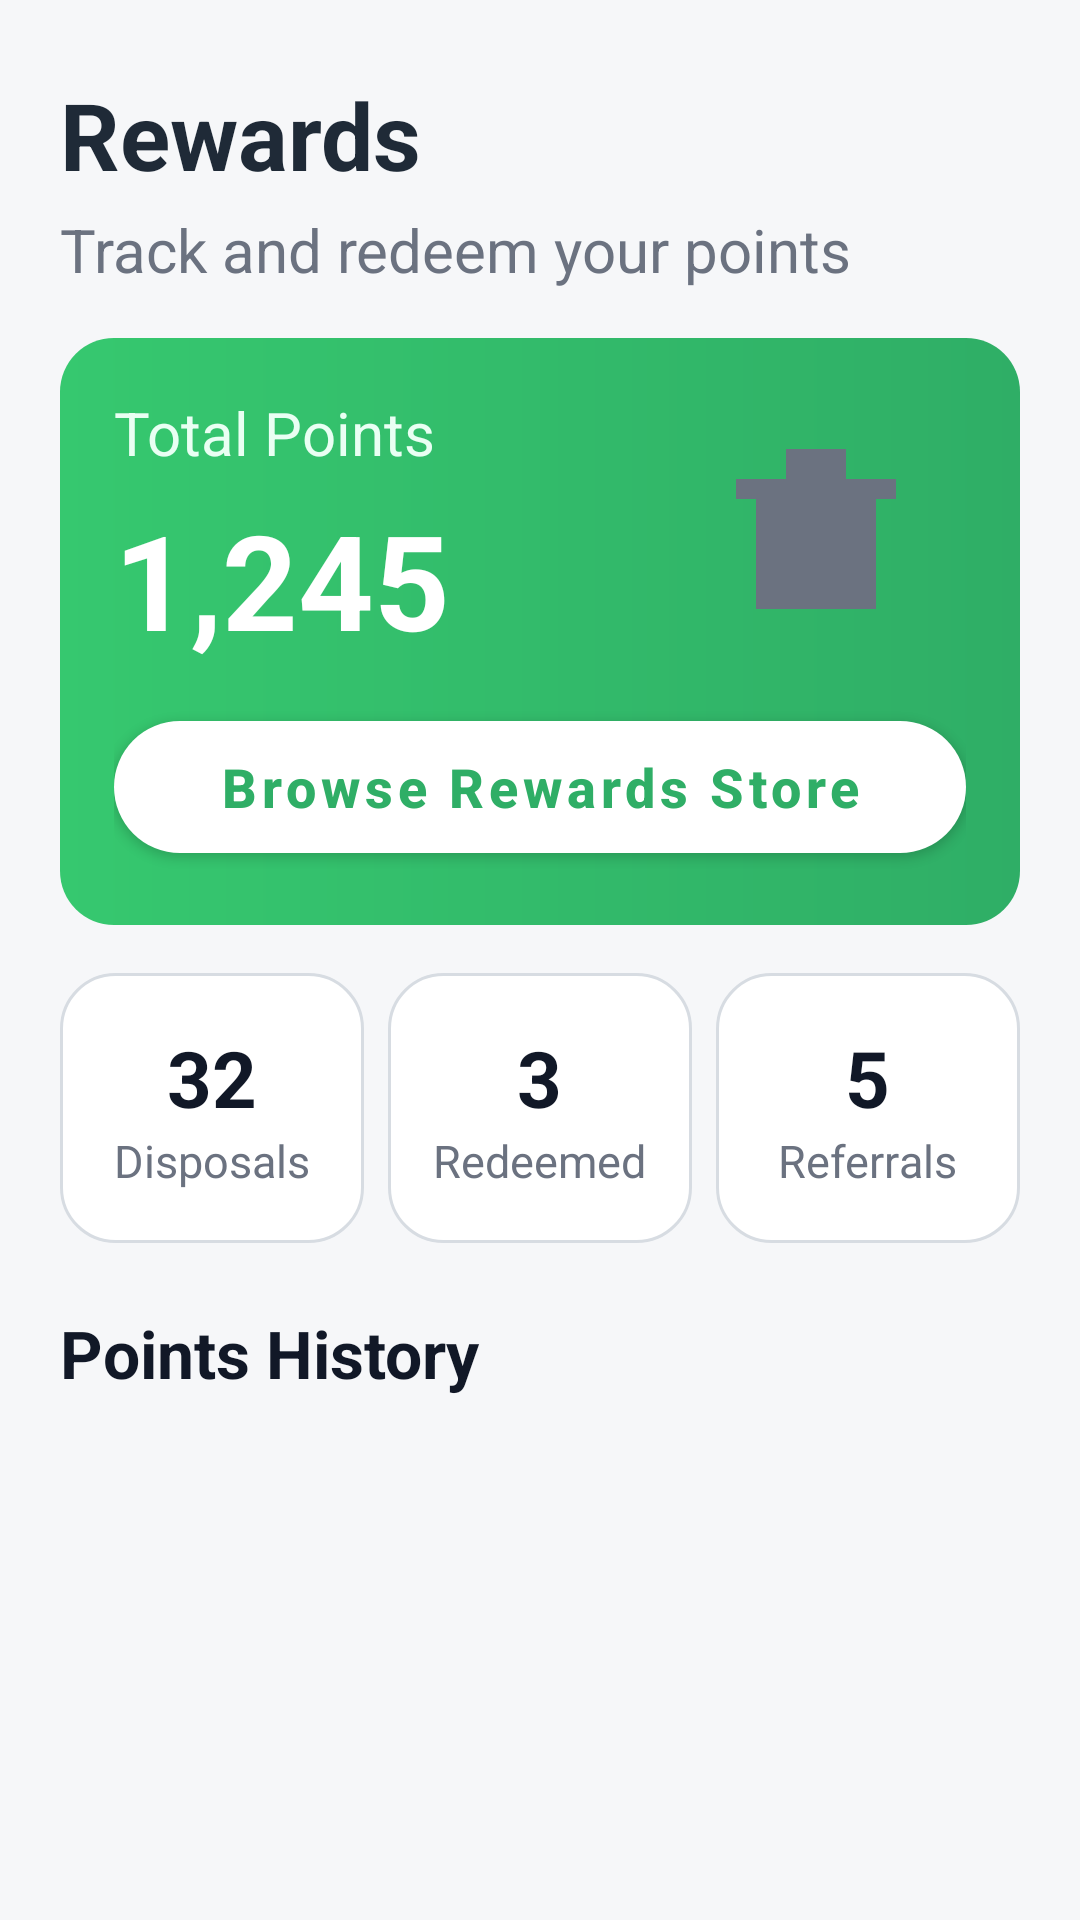

The Android layout XML behind this screen, and the referenced resources:
<!-- AndroidManifest.xml: application theme Theme.MobileEwaste -->
<!-- res/layout/fragment_rewards.xml -->
<?xml version="1.0" encoding="utf-8"?>
<androidx.constraintlayout.widget.ConstraintLayout xmlns:android="http://schemas.android.com/apk/res/android"
    xmlns:app="http://schemas.android.com/apk/res-auto"
    android:layout_width="match_parent"
    android:layout_height="match_parent"
    android:background="#F6F7F9">

    <androidx.core.widget.NestedScrollView
        android:layout_width="0dp"
        android:layout_height="0dp"
        android:fillViewport="true"
        android:paddingStart="20dp"
        android:paddingEnd="20dp"
        android:paddingTop="24dp"
        android:paddingBottom="24dp"
        app:layout_constraintEnd_toEndOf="parent"
        app:layout_constraintStart_toStartOf="parent"
        app:layout_constraintTop_toTopOf="parent"
        app:layout_constraintBottom_toBottomOf="parent">

        <LinearLayout
            android:layout_width="match_parent"
            android:layout_height="wrap_content"
            android:orientation="vertical">

        <TextView
            android:layout_width="wrap_content"
            android:layout_height="wrap_content"
            android:text="Rewards"
            android:textColor="#1F2A37"
            android:textSize="31sp"
            android:textStyle="bold" />

        <TextView
            android:layout_width="wrap_content"
            android:layout_height="wrap_content"
            android:layout_marginTop="4dp"
            android:text="Track and redeem your points"
            android:textColor="#6B7280"
            android:textSize="20sp" />

        <LinearLayout
            android:layout_width="match_parent"
            android:layout_height="wrap_content"
            android:layout_marginTop="16dp"
            android:background="@drawable/bg_reward_card"
            android:orientation="vertical"
            android:padding="18dp">

            <LinearLayout
                android:layout_width="match_parent"
                android:layout_height="wrap_content"
                android:gravity="center_vertical"
                android:orientation="horizontal">

                <LinearLayout
                    android:layout_width="0dp"
                    android:layout_height="wrap_content"
                    android:layout_weight="1"
                    android:orientation="vertical">

                    <TextView
                        android:layout_width="wrap_content"
                        android:layout_height="wrap_content"
                        android:text="Total Points"
                        android:textColor="#E9FFF3"
                        android:textSize="20sp" />

                    <TextView
                        android:id="@+id/textAvailablePoints"
                        android:layout_width="wrap_content"
                        android:layout_height="wrap_content"
                        android:layout_marginTop="6dp"
                        android:text="1,245"
                        android:textColor="#FFFFFF"
                        android:textSize="44sp"
                        android:textStyle="bold" />
                </LinearLayout>

                <ImageView
                    android:id="@+id/rewardsBigIcon"
                    android:layout_width="100dp"
                    android:layout_height="80dp"
                    android:contentDescription="Rewards"
                    android:src="@drawable/ic_nav_rewards"
                     />

            </LinearLayout>

            <com.google.android.material.button.MaterialButton
                android:id="@+id/buttonRedeem"
                android:layout_width="match_parent"
                android:layout_height="56dp"
                android:layout_marginTop="12dp"
                android:text="Browse Rewards Store"
                android:textAllCaps="false"
                android:textColor="@color/brand_green"
                android:textSize="18sp"
                android:textStyle="bold"
                app:backgroundTint="@android:color/white"
                app:cornerRadius="28dp" />

        </LinearLayout>

        
        <LinearLayout
            android:layout_width="match_parent"
            android:layout_height="wrap_content"
            android:layout_marginTop="16dp"
            android:orientation="horizontal">

            
            <LinearLayout
                android:layout_width="0dp"
                android:layout_height="90dp"
                android:layout_weight="1"
                android:layout_marginEnd="8dp"
                android:background="@drawable/bg_input"
                android:gravity="center"
                android:orientation="vertical">

                <TextView
                    android:id="@+id/textTotalDisposals"
                    android:layout_width="wrap_content"
                    android:layout_height="wrap_content"
                    android:text="32"
                    android:textSize="26sp"
                    android:textStyle="bold"
                    android:textColor="#111827" />

                <TextView
                    android:layout_width="wrap_content"
                    android:layout_height="wrap_content"
                    android:text="Disposals"
                    android:textSize="15sp"
                    android:textColor="#6B7280" />
            </LinearLayout>

            
            <LinearLayout
                android:layout_width="0dp"
                android:layout_height="90dp"
                android:layout_weight="1"
                android:layout_marginEnd="8dp"
                android:background="@drawable/bg_input"
                android:gravity="center"
                android:orientation="vertical">

                <TextView
                    android:id="@+id/textTotalRedeemed"
                    android:layout_width="wrap_content"
                    android:layout_height="wrap_content"
                    android:text="3"
                    android:textSize="26sp"
                    android:textStyle="bold"
                    android:textColor="#111827" />

                <TextView
                    android:layout_width="wrap_content"
                    android:layout_height="wrap_content"
                    android:text="Redeemed"
                    android:textSize="15sp"
                    android:textColor="#6B7280" />
            </LinearLayout>

            
            <LinearLayout
                android:layout_width="0dp"
                android:layout_height="90dp"
                android:layout_weight="1"
                android:background="@drawable/bg_input"
                android:gravity="center"
                android:orientation="vertical">

                <TextView
                    android:id="@+id/textTotalReferrals"
                    android:layout_width="wrap_content"
                    android:layout_height="wrap_content"
                    android:text="5"
                    android:textSize="26sp"
                    android:textStyle="bold"
                    android:textColor="#111827" />

                <TextView
                    android:layout_width="wrap_content"
                    android:layout_height="wrap_content"
                    android:text="Referrals"
                    android:textSize="15sp"
                    android:textColor="#6B7280" />
            </LinearLayout>
        </LinearLayout>
        
        <TextView
            android:id="@+id/rewardsHistoryTitle"
            android:layout_width="wrap_content"
            android:layout_height="wrap_content"
            android:layout_marginTop="22dp"
            android:text="Points History"
            android:textColor="#111827"
            android:textSize="22sp"
            android:textStyle="bold" />

            <androidx.recyclerview.widget.RecyclerView
                android:id="@+id/rewardsHistoryList"
                android:layout_width="match_parent"
                android:layout_height="wrap_content"
                android:layout_marginTop="12dp"
                android:nestedScrollingEnabled="false" />

            <TextView
                android:id="@+id/rewardsHistoryEmpty"
                android:layout_width="match_parent"
                android:layout_height="wrap_content"
                android:layout_marginTop="10dp"
                android:text="No rewards history yet."
                android:textColor="#6B7280"
                android:textSize="15sp"
                android:visibility="gone" />

        </LinearLayout>

    </androidx.core.widget.NestedScrollView>

</androidx.constraintlayout.widget.ConstraintLayout>
<!-- resources referenced by this layout -->
<resources>
  <color name="brand_green">#2FAE66</color>
  <!-- drawable bg_input (drawable) -->
  <?xml version="1.0" encoding="utf-8"?>
  <shape xmlns:android="http://schemas.android.com/apk/res/android" android:shape="rectangle">
      <solid android:color="@color/input_bg" />
      <stroke android:width="1dp" android:color="@color/input_border" />
      <corners android:radius="18dp" />
      <padding
          android:bottom="8dp"
          android:left="12dp"
          android:right="12dp"
          android:top="8dp" />
  </shape>
  <!-- drawable bg_reward_card (drawable) -->
  <?xml version="1.0" encoding="utf-8"?>
  <shape xmlns:android="http://schemas.android.com/apk/res/android" android:shape="rectangle">
      <gradient
          android:angle="0"
          android:endColor="@color/brand_green"
          android:startColor="@color/brand_green_light" />
      <corners android:radius="18dp" />
  </shape>
  <!-- drawable ic_nav_rewards (drawable) -->
  <?xml version="1.0" encoding="utf-8"?>
  <vector xmlns:android="http://schemas.android.com/apk/res/android"
      android:width="24dp"
      android:height="24dp"
      android:viewportWidth="24"
      android:viewportHeight="24">
      <path
          android:fillColor="#6B7280"
          android:pathData="M6,9 h12 v11 H6 Z M9,4 h6 v3 H9 Z M4,7 h16 v2 H4 Z" />
  </vector>
  <style name="Theme.MobileEwaste" parent="Base.Theme.MobileEwaste" />
  <color name="input_bg">#FFFFFF</color>
  <color name="input_border">#D7DCE2</color>
  <color name="brand_green_light">#36C86F</color>
  <style name="Base.Theme.MobileEwaste" parent="Theme.MaterialComponents.DayNight.NoActionBar">
          <item name="colorPrimary">@color/brand_green</item>
          <item name="colorSecondary">@color/brand_green</item>
      </style>
</resources>
